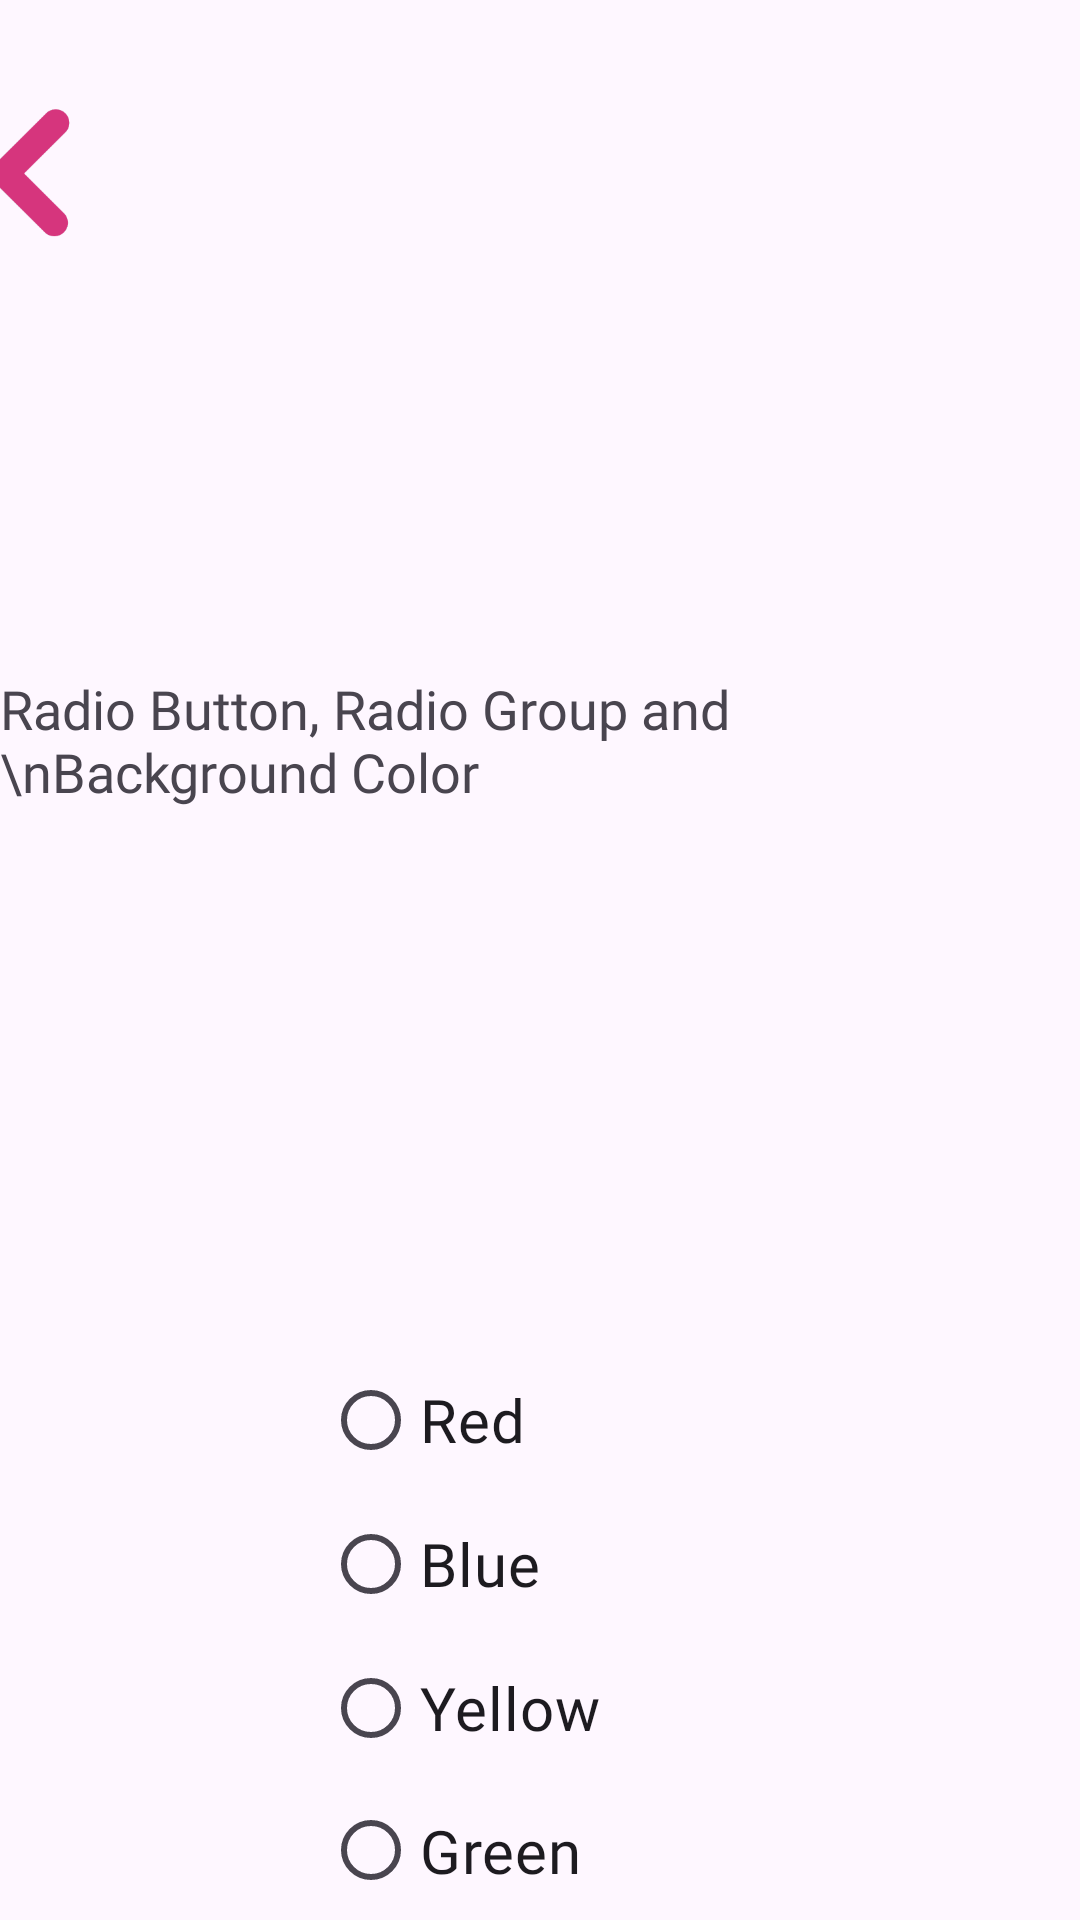

Layout XML and referenced resources for this Android screen:
<!-- AndroidManifest.xml: application theme Theme.CompiledApp -->
<!-- res/layout/activity_ge5.xml -->
<?xml version="1.0" encoding="utf-8"?>
<androidx.constraintlayout.widget.ConstraintLayout xmlns:android="http://schemas.android.com/apk/res/android"
    xmlns:app="http://schemas.android.com/apk/res-auto"
    xmlns:tools="http://schemas.android.com/tools"
    android:id="@+id/main"
    android:layout_width="match_parent"
    android:layout_height="match_parent"
    android:backgroundTint="#AD53A6"
    tools:context=".GE5">


    <TextView
        android:id="@+id/txtTitle"
        android:layout_width="wrap_content"
        android:layout_height="wrap_content"
        android:layout_marginStart="77dp"
        android:layout_marginTop="224dp"
        android:layout_marginEnd="77dp"
        android:fontFamily="@font/gliker"
        android:text="Radio Button, Radio Group and \nBackground Color"
        android:textSize="18dp"
        app:layout_constraintEnd_toEndOf="parent"
        app:layout_constraintStart_toStartOf="parent"
        app:layout_constraintTop_toTopOf="parent" />

    <RadioGroup
        android:id="@+id/radioGroup"
        android:layout_width="145dp"
        android:layout_height="191dp"
        android:layout_marginTop="180dp"
        app:layout_constraintEnd_toEndOf="@id/txtTitle"
        app:layout_constraintStart_toStartOf="@id/txtTitle"
        app:layout_constraintTop_toBottomOf="@id/txtTitle">

        <RadioButton
            android:id="@+id/rbRed"
            android:layout_width="match_parent"
            android:layout_height="wrap_content"
            android:text="Red"
            android:textSize="20dp"
            android:fontFamily="@font/frankfurter"
            android:onClick="changeBackgroundColor"/>

        <RadioButton
            android:id="@+id/rbBlue"
            android:layout_width="match_parent"
            android:layout_height="wrap_content"
            android:text="Blue"
            android:textSize="20dp"
            android:fontFamily="@font/frankfurter"
            android:onClick="changeBackgroundColor"/>

        <RadioButton
            android:id="@+id/rbYellow"
            android:layout_width="match_parent"
            android:layout_height="wrap_content"
            android:text="Yellow"
            android:textSize="20dp"
            android:fontFamily="@font/frankfurter"
            android:onClick="changeBackgroundColor"/>

        <RadioButton
            android:id="@+id/rbGreen"
            android:layout_width="match_parent"
            android:layout_height="wrap_content"
            android:text="Green"
            android:textSize="20dp"
            android:fontFamily="@font/frankfurter"
            android:onClick="changeBackgroundColor"/>

    </RadioGroup>

    <ImageView
        android:id="@+id/img_Back"
        android:layout_width="30dp"
        android:layout_height="45dp"
        android:layout_marginStart="7dp"
        android:layout_marginTop="36dp"
        android:layout_marginEnd="344dp"
        android:onClick="onBackClick"
        app:layout_constraintEnd_toEndOf="parent"
        app:layout_constraintHorizontal_bias="0.6"
        app:layout_constraintStart_toStartOf="parent"
        app:layout_constraintTop_toTopOf="parent"
        app:srcCompat="@drawable/back_pink" />


</androidx.constraintlayout.widget.ConstraintLayout>
<!-- resources referenced by this layout -->
<resources>
  <!-- drawable back_pink: png bitmap (drawable, 4591 bytes) -->
  <style name="Theme.CompiledApp" parent="Base.Theme.CompiledApp" />
  <style name="Base.Theme.CompiledApp" parent="Theme.Material3.DayNight.NoActionBar">
          
          
      </style>
</resources>
